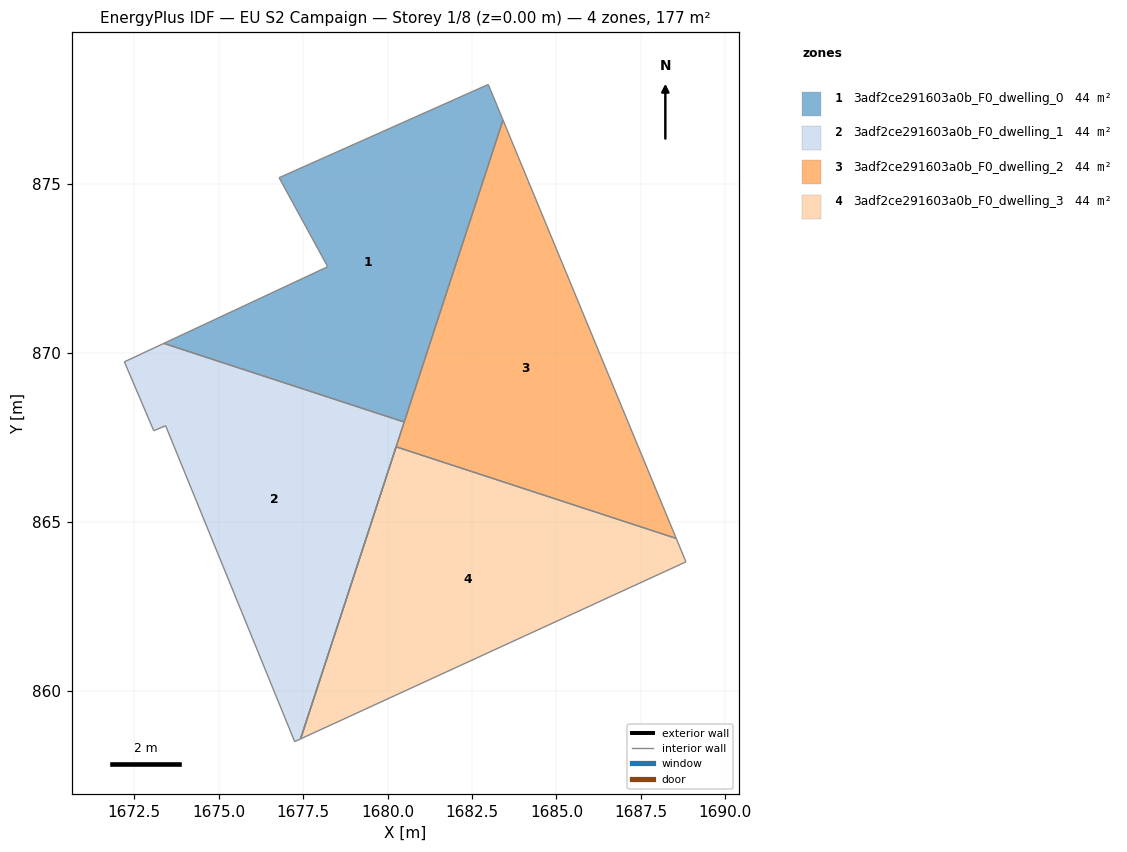
=== STOREY PLAN SPEC (per zone: floor XY polygon, exterior-wall plan segments, windows/doors) ===
zone 1: 3adf2ce291603a0b_F0_dwelling_0  (44.4 m²)
  floor: (1682.98, 877.94) (1683.42, 876.88) (1680.49, 867.95) (1673.38, 870.28) (1678.23, 872.54) (1676.79, 875.18)
  interior walls: 6
zone 2: 3adf2ce291603a0b_F0_dwelling_1  (44.4 m²)
  floor: (1680.49, 867.95) (1677.43, 858.57) (1677.25, 858.49) (1673.43, 867.84) (1673.08, 867.69) (1672.21, 869.73) (1673.38, 870.28)
  interior walls: 7
zone 3: 3adf2ce291603a0b_F0_dwelling_2  (44.4 m²)
  floor: (1683.42, 876.88) (1688.55, 864.50) (1680.26, 867.21)
  interior walls: 4
zone 4: 3adf2ce291603a0b_F0_dwelling_3  (44.4 m²)
  floor: (1688.55, 864.50) (1688.83, 863.81) (1677.43, 858.57) (1680.26, 867.21)
  interior walls: 4

=== DERIVED (storey summary) ===
Building: EU S2 Campaign
Storey: 1 of 8  (floor level z = 0.00 m)
Storey gross floor area: 177.5 m²
Zones on this storey: 4
  - 3adf2ce291603a0b_F0_dwelling_0: floor 44.4 m²
  - 3adf2ce291603a0b_F0_dwelling_1: floor 44.4 m²
  - 3adf2ce291603a0b_F0_dwelling_2: floor 44.4 m²
  - 3adf2ce291603a0b_F0_dwelling_3: floor 44.4 m²
Zone adjacency (shared interzone walls):
  - 3adf2ce291603a0b_F0_dwelling_0 ↔ 3adf2ce291603a0b_F0_dwelling_1
  - 3adf2ce291603a0b_F0_dwelling_2 ↔ 3adf2ce291603a0b_F0_dwelling_3